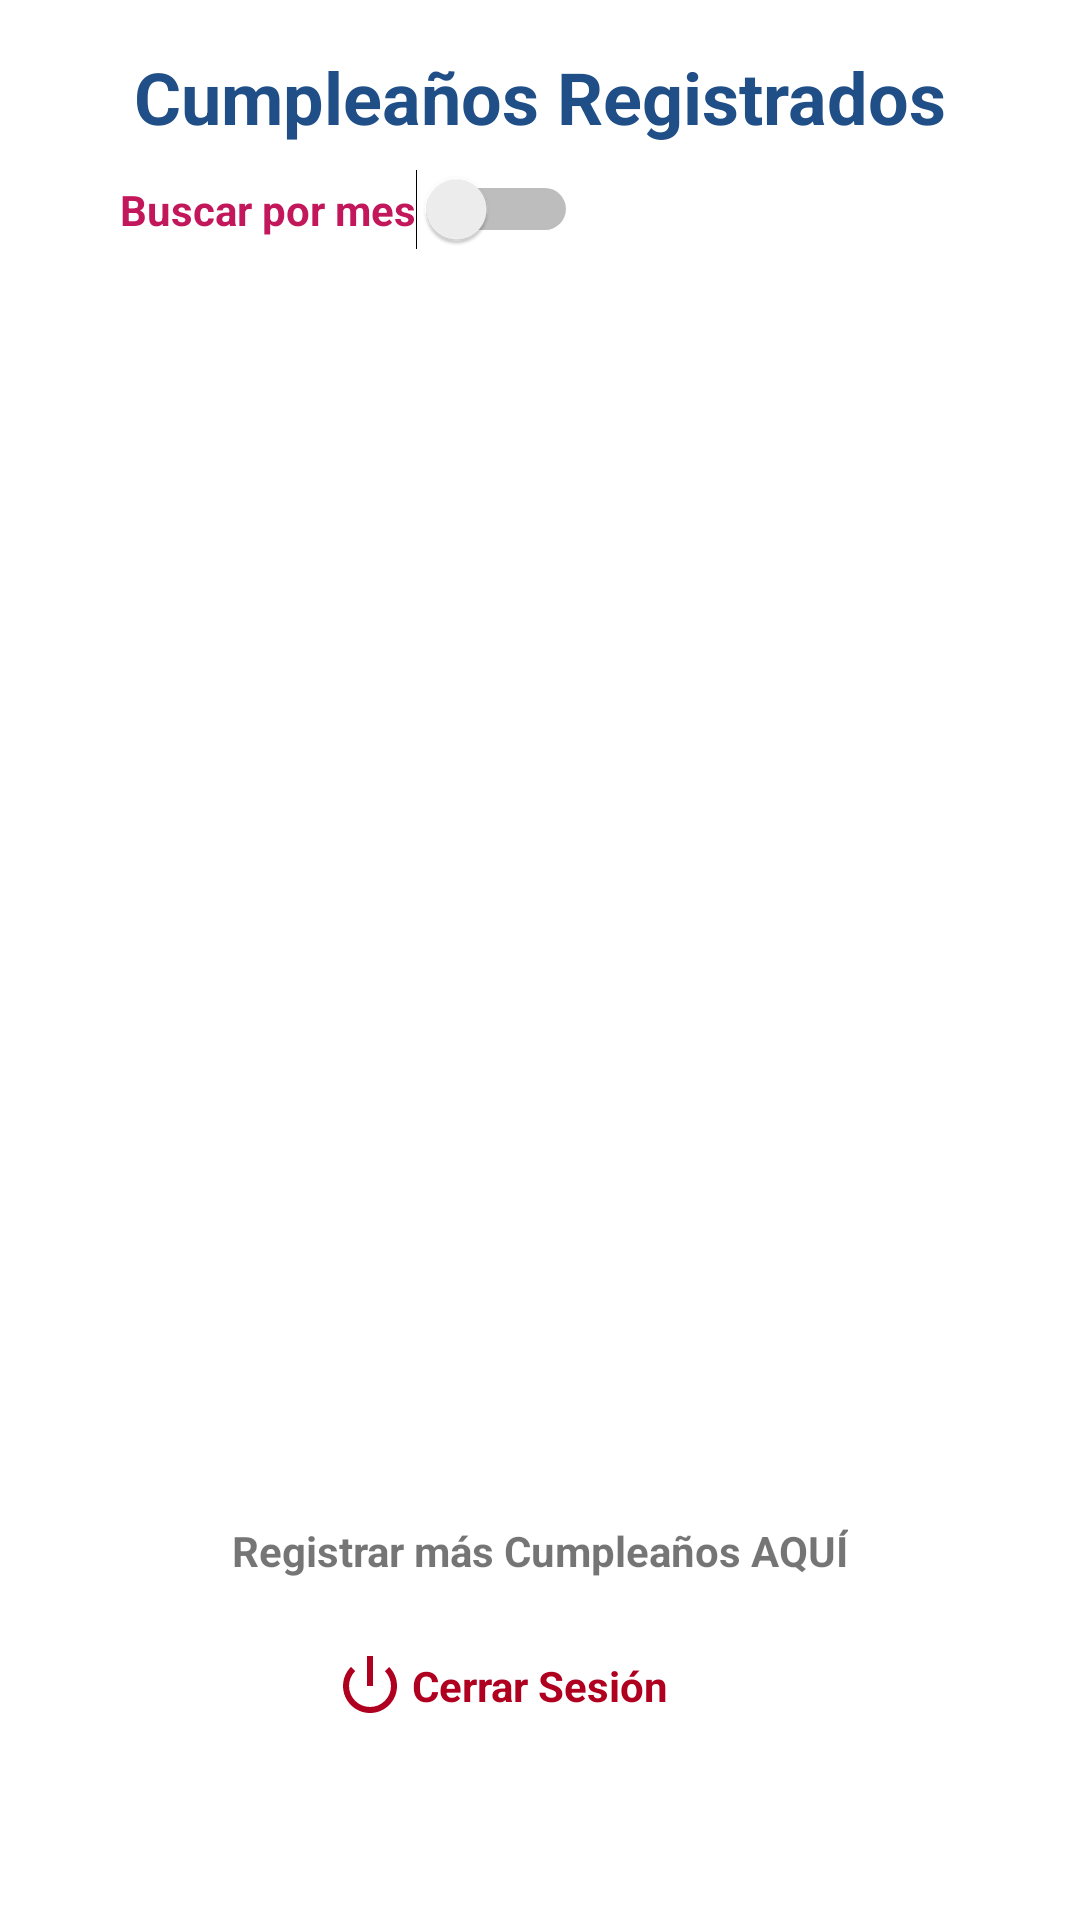

This screen was rendered from an Android layout file. Write that file and the resources it references.
<!-- AndroidManifest.xml: application theme AppTheme -->
<!-- res/layout/activity_muestra_consulta.xml -->
<?xml version="1.0" encoding="utf-8"?>
<androidx.constraintlayout.widget.ConstraintLayout
    xmlns:android="http://schemas.android.com/apk/res/android"
    xmlns:app="http://schemas.android.com/apk/res-auto"
    xmlns:tools="http://schemas.android.com/tools"
    android:layout_width="match_parent"
    android:layout_height="match_parent"
    android:background="@mipmap/fondo2"
    tools:context=".MuestraConsulta">

    <ScrollView
        android:layout_width="match_parent"
        android:layout_height="match_parent"
        app:layout_constraintBottom_toBottomOf="parent"
        tools:layout_editor_absoluteX="0dp">

        <androidx.constraintlayout.widget.ConstraintLayout
            android:layout_width="match_parent"
            android:layout_height="wrap_content">

            <androidx.constraintlayout.widget.Guideline
                android:id="@+id/guidelineIZQ"
                android:layout_width="wrap_content"
                android:layout_height="wrap_content"
                android:orientation="vertical"
                app:layout_constraintGuide_begin="32dp" />

            <androidx.constraintlayout.widget.Guideline
                android:id="@+id/guidelineDER"
                android:layout_width="wrap_content"
                android:layout_height="wrap_content"
                android:orientation="vertical"
                app:layout_constraintGuide_end="32dp" />

            <TextView
                android:id="@+id/txtMuestra"
                android:layout_width="wrap_content"
                android:layout_height="wrap_content"
                android:layout_marginTop="16dp"
                android:text="@string/txtMuestra"
                android:textColor="@color/colorBlue"
                android:textSize="24sp"
                android:textStyle="bold"
                app:layout_constraintEnd_toStartOf="@+id/guidelineDER"
                app:layout_constraintStart_toStartOf="@+id/guidelineIZQ"
                app:layout_constraintTop_toTopOf="parent" />

            <Switch
                android:id="@+id/swOpcion"
                android:layout_width="wrap_content"
                android:layout_height="wrap_content"
                android:layout_marginStart="8dp"
                android:layout_marginLeft="8dp"
                android:layout_marginTop="8dp"
                android:text="@string/swOpcion"
                android:textColor="@color/colorPrimaryDark"
                android:textStyle="bold"
                android:visibility="visible"
                app:layout_constraintEnd_toStartOf="@+id/guidelineDER"
                app:layout_constraintHorizontal_bias="0.0"
                app:layout_constraintStart_toStartOf="@+id/guidelineIZQ"
                app:layout_constraintTop_toBottomOf="@+id/txtMuestra" />

            <Spinner
                android:id="@+id/spMes"
                android:layout_width="0dp"
                android:layout_height="wrap_content"
                android:layout_marginTop="16dp"
                android:background="@drawable/spinner_round"
                android:entries="@array/meses"
                android:prompt="@string/prompt"
                android:spinnerMode="dialog"
                android:visibility="gone"
                app:layout_constraintCircleRadius="10dp"
                app:layout_constraintEnd_toStartOf="@+id/guidelineDER"
                app:layout_constraintStart_toStartOf="@+id/guidelineIZQ"
                app:layout_constraintTop_toBottomOf="@+id/swOpcion" />

            <androidx.recyclerview.widget.RecyclerView
                android:id="@+id/rcvLista"
                android:layout_width="0dp"
                android:layout_height="400dp"
                android:layout_marginTop="8dp"
                android:background="#00FFFFFF"
                app:layout_constraintEnd_toStartOf="@+id/guidelineDER"
                app:layout_constraintStart_toStartOf="@+id/guidelineIZQ"
                app:layout_constraintTop_toBottomOf="@+id/spMes"
                tools:listitem="@layout/lista_c" />

            <TextView
                android:id="@+id/tvRegistrar"
                android:layout_width="wrap_content"
                android:layout_height="wrap_content"
                android:layout_marginTop="16dp"
                android:layout_marginBottom="50dp"
                android:text="@string/tvRegistroC"
                android:textStyle="bold"
                app:layout_constraintBottom_toBottomOf="parent"
                app:layout_constraintEnd_toStartOf="@+id/guidelineDER"
                app:layout_constraintStart_toStartOf="@+id/guidelineIZQ"
                app:layout_constraintTop_toBottomOf="@+id/rcvLista"
                app:layout_constraintVertical_bias="0.0" />

            <ImageButton
                android:id="@+id/ibtnCerrar"
                android:layout_width="28dp"
                android:layout_height="23dp"
                android:layout_marginTop="24dp"
                android:layout_marginBottom="24dp"
                android:background="@android:color/transparent"
                android:contentDescription="@string/ibtnCerrar"
                android:scaleType="center"
                android:tint="@color/design_default_color_error"
                app:layout_constraintBottom_toBottomOf="parent"
                app:layout_constraintEnd_toStartOf="@+id/tvCerrar"
                app:layout_constraintHorizontal_bias="1.0"
                app:layout_constraintStart_toStartOf="@+id/guidelineIZQ"
                app:layout_constraintTop_toBottomOf="@+id/tvRegistrar"
                app:srcCompat="@android:drawable/ic_lock_power_off" />

            <TextView
                android:id="@+id/tvCerrar"
                android:layout_width="wrap_content"
                android:layout_height="wrap_content"
                android:layout_marginTop="24dp"
                android:layout_marginBottom="24dp"
                android:text="@string/tvCerrar"
                android:textColor="@color/design_default_color_error"
                android:textStyle="bold"
                app:layout_constraintBottom_toBottomOf="parent"
                app:layout_constraintEnd_toStartOf="@+id/guidelineDER"
                app:layout_constraintStart_toStartOf="@+id/guidelineIZQ"
                app:layout_constraintTop_toBottomOf="@+id/tvRegistrar" />

        </androidx.constraintlayout.widget.ConstraintLayout>
    </ScrollView>

</androidx.constraintlayout.widget.ConstraintLayout>
<!-- res/layout/lista_c.xml (included above) -->
<?xml version="1.0" encoding="utf-8"?>
<androidx.cardview.widget.CardView xmlns:android="http://schemas.android.com/apk/res/android"
    xmlns:app="http://schemas.android.com/apk/res-auto"
    xmlns:tools="http://schemas.android.com/tools"
    android:id="@+id/CardView"
    android:layout_width="match_parent"
    android:layout_height="wrap_content"
    android:layout_marginBottom="4dp"
    app:cardBackgroundColor="#FFFFFF"
    app:cardCornerRadius="15dp"
    app:cardElevation="2dp"
    tools:layout_editor_absoluteX="8dp"
    tools:layout_editor_absoluteY="0dp">

    <androidx.constraintlayout.widget.ConstraintLayout
        android:layout_width="match_parent"
        android:layout_height="match_parent"
        android:layout_margin="4dp">

        <TextView
            android:id="@+id/tvNombre"
            android:layout_width="wrap_content"
            android:layout_height="wrap_content"
            android:layout_marginStart="16dp"
            android:layout_marginLeft="16dp"
            android:text="@string/nombreCumple"
            android:textAppearance="@style/TextAppearance.AppCompat.Medium"
            android:textStyle="bold"
            app:layout_constraintStart_toStartOf="parent"
            app:layout_constraintTop_toTopOf="parent" />

        <TextView
            android:id="@+id/tvFecha"
            android:layout_width="wrap_content"
            android:layout_height="wrap_content"
            android:layout_marginStart="16dp"
            android:layout_marginLeft="16dp"
            android:layout_marginTop="5dp"
            android:textAppearance="@style/TextAppearance.AppCompat.Small"
            app:layout_constraintStart_toStartOf="parent"
            app:layout_constraintTop_toBottomOf="@+id/tvNombre"
            tools:text="@string/fechaC" />

        <TextView
            android:id="@+id/tvFaltan"
            android:layout_width="wrap_content"
            android:layout_height="wrap_content"
            android:layout_marginStart="16dp"
            android:layout_marginLeft="16dp"
            android:layout_marginTop="5dp"
            android:textAppearance="@style/TextAppearance.AppCompat.Body2"
            android:textStyle="italic"
            app:layout_constraintBottom_toBottomOf="parent"
            app:layout_constraintStart_toStartOf="parent"
            app:layout_constraintTop_toBottomOf="@+id/tvFecha"
            app:layout_constraintVertical_bias="0.333"
            tools:text="@string/faltan" />

        <ImageButton
            android:id="@+id/ibtnEditar"
            android:layout_width="wrap_content"
            android:layout_height="wrap_content"
            android:layout_marginTop="8dp"
            android:layout_marginEnd="50dp"
            android:layout_marginRight="50dp"
            android:background="#00FFFFFF"
            android:contentDescription="@string/ibtnEditar"
            android:tint="#F9A825"
            app:layout_constraintEnd_toEndOf="parent"
            app:layout_constraintTop_toTopOf="parent"
            app:srcCompat="@android:drawable/ic_menu_edit" />

        <ImageButton
            android:id="@+id/ibtnEliminar"
            android:layout_width="wrap_content"
            android:layout_height="wrap_content"
            android:layout_marginTop="8dp"
            android:layout_marginEnd="8dp"
            android:layout_marginRight="8dp"
            android:background="#00FFFFFF"
            android:contentDescription="@string/ibtnEliminar"
            android:tint="#C62828"
            app:layout_constraintEnd_toEndOf="parent"
            app:layout_constraintTop_toTopOf="parent"
            app:srcCompat="@android:drawable/ic_menu_delete" />

        <ImageView
            android:id="@+id/ibtnCake"
            android:layout_width="30dp"
            android:layout_height="30dp"
            android:layout_marginStart="5dp"
            android:layout_marginLeft="5dp"
            android:layout_marginTop="2dp"
            android:layout_marginBottom="2dp"
            android:contentDescription="@string/imgTorta"
            android:visibility="gone"
            app:layout_constraintBottom_toBottomOf="parent"
            app:layout_constraintStart_toEndOf="@+id/tvFaltan"
            app:layout_constraintTop_toBottomOf="@+id/tvFecha"
            app:layout_constraintVertical_bias="0.75"
            app:srcCompat="@drawable/ic_cake" />

    </androidx.constraintlayout.widget.ConstraintLayout>

</androidx.cardview.widget.CardView>
<!-- resources referenced by this layout -->
<resources>
  <string-array name="meses">
          <item>Todos</item>
          <item>Enero</item>
          <item>Febrero</item>
          <item>Marzo</item>
          <item>Abril</item>
          <item>Mayo</item>
          <item>Junio</item>
          <item>Julio</item>
          <item>Agosto</item>
          <item>Septiembre</item>
          <item>Octubre</item>
          <item>Noviembre</item>
          <item>Diciembre</item>
      </string-array>
  <color name="colorBlue">#204E86</color>
  <color name="colorPrimaryDark">#C2185B</color>
  <!-- drawable ic_cake (drawable) -->
  <vector android:height="24dp" android:tint="#C2185B"
      android:viewportHeight="24.0" android:viewportWidth="24.0"
      android:width="24dp" xmlns:android="http://schemas.android.com/apk/res/android">
      <path android:fillColor="#FF000000" android:pathData="M12,6c1.11,0 2,-0.9 2,-2 0,-0.38 -0.1,-0.73 -0.29,-1.03L12,0l-1.71,2.97c-0.19,0.3 -0.29,0.65 -0.29,1.03 0,1.1 0.9,2 2,2zM16.6,15.99l-1.07,-1.07 -1.08,1.07c-1.3,1.3 -3.58,1.31 -4.89,0l-1.07,-1.07 -1.09,1.07C6.75,16.64 5.88,17 4.96,17c-0.73,0 -1.4,-0.23 -1.96,-0.61L3,21c0,0.55 0.45,1 1,1h16c0.55,0 1,-0.45 1,-1v-4.61c-0.56,0.38 -1.23,0.61 -1.96,0.61 -0.92,0 -1.79,-0.36 -2.44,-1.01zM18,9h-5L13,7h-2v2L6,9c-1.66,0 -3,1.34 -3,3v1.54c0,1.08 0.88,1.96 1.96,1.96 0.52,0 1.02,-0.2 1.38,-0.57l2.14,-2.13 2.13,2.13c0.74,0.74 2.03,0.74 2.77,0l2.14,-2.13 2.13,2.13c0.37,0.37 0.86,0.57 1.38,0.57 1.08,0 1.96,-0.88 1.96,-1.96L20.99,12C21,10.34 19.66,9 18,9z"/>
  </vector>
  <!-- drawable spinner_round (drawable) -->
  <?xml version="1.0" encoding="utf-8"?>
  <shape xmlns:android="http://schemas.android.com/apk/res/android" android:shape="rectangle" >
      <corners android:radius="100dp" />
      <solid android:color="@android:color/transparent"></solid>
      <stroke
          android:color="@color/divider" android:width="1dp">
      </stroke>
  </shape>
  <string name="faltan">Faltan</string>
  <string name="fechaC">Fecha de cumpleaños</string>
  <string name="ibtnCerrar">imagen buton Cerrar Sesión</string>
  <string name="ibtnEditar">image button Editar</string>
  <string name="ibtnEliminar">image button Eliminar</string>
  <string name="imgTorta">imagen torta</string>
  <string name="nombreCumple">Nombre del cumpleañero</string>
  <string name="prompt">Meses</string>
  <string name="swOpcion">Buscar por mes</string>
  <string name="tvCerrar">Cerrar Sesión</string>
  <string name="tvRegistroC">Registrar más Cumpleaños AQUÍ</string>
  <string name="txtMuestra">Cumpleaños Registrados</string>
  <style name="AppTheme" parent="Theme.MaterialComponents.Light.NoActionBar">
          
          <item name="colorPrimary">@color/colorPrimary</item>
          <item name="colorPrimaryDark">@color/colorPrimaryDark</item>
          <item name="colorAccent">@color/colorAccent</item>
      </style>
  <color name="divider">#BDBDBD</color>
  <color name="colorPrimary">#E91E63</color>
  <color name="colorAccent">#FF4081</color>
</resources>
